Run: headless pygame with SDL's dummy video driver; simulated clock (each Clock.tick advances the game by its frame time, no real sleeping); random seed 0; keys injected as events and as key.get_pressed() state; no mouse input.
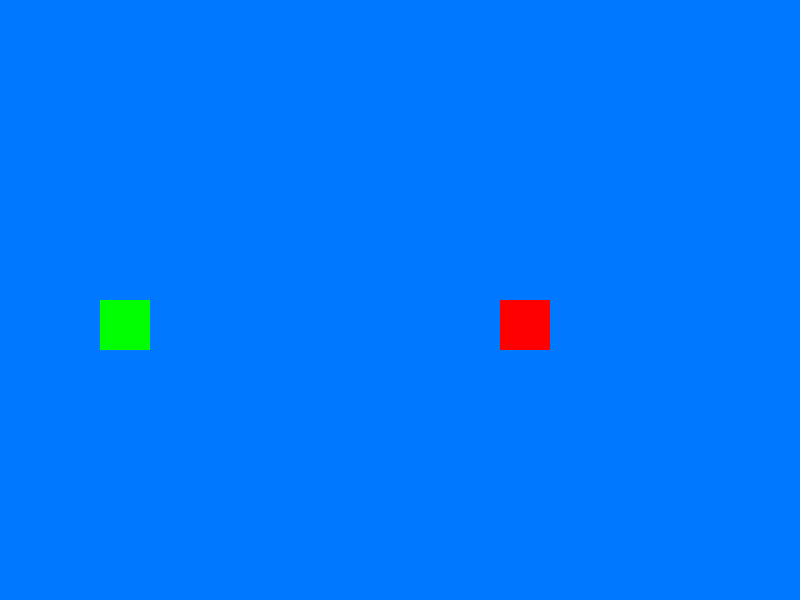
Frame 1 of 4 · flips 1–60 · no input
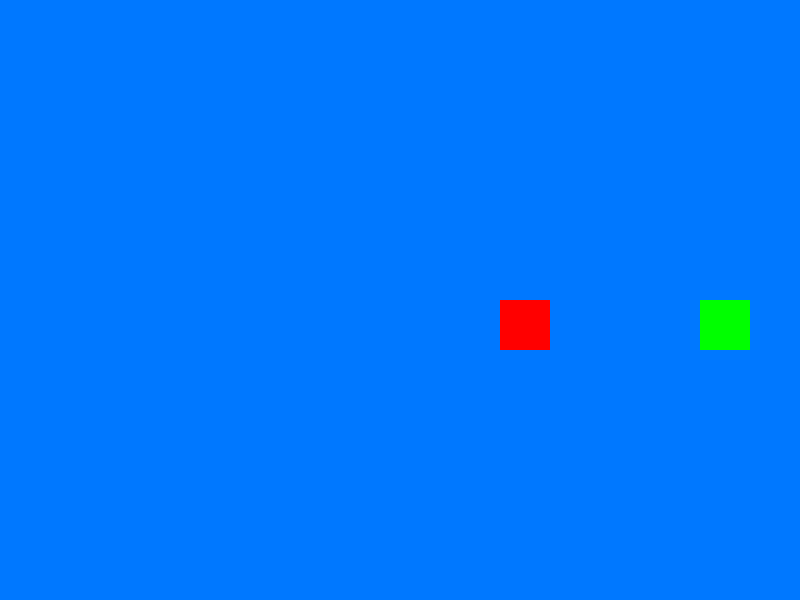
Frame 2 of 4 · flips 61–180 · tapped SPACE, RETURN · held RIGHT (→), D
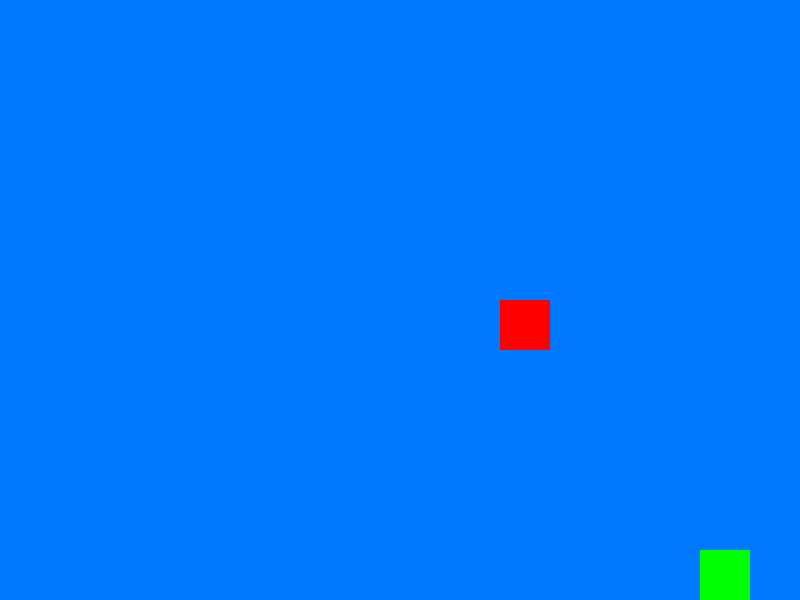
Frame 3 of 4 · flips 181–300 · held DOWN (↓), S
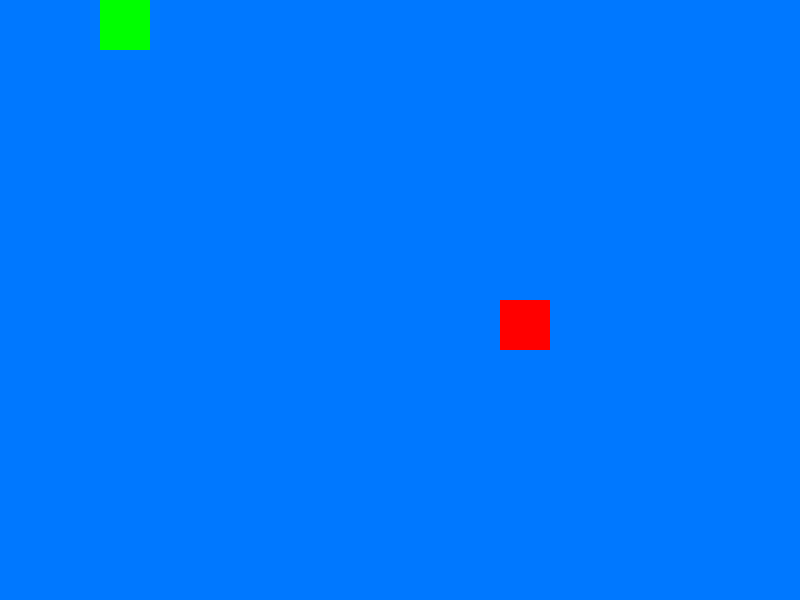
Frame 4 of 4 · flips 301–420 · held LEFT (←), A, UP (↑), W

The pygame program that drew these frames:

import pygame
import sys

pygame.init()

LARGURA = 800
ALTURA = 600

tela = pygame.display.set_mode((LARGURA, ALTURA))
pygame.display.set_caption("jogo de movimento de colisão")

AZUL = (0,120,255)
VERDE = (0,255,0)
VERMELHO = (255,0,0)

#JOGADOR PLAYER

jogador = pygame.Rect(100,300,50,50)

#OBSTACULO

obstaculo = pygame.Rect(500,300,50,50)

#velocidade do jogador

velocidade  = 5

# Clock para controlar fps
clock = pygame.time.Clock()

#teclas precionadas



tela.fill(AZUL)
pygame.draw.rect(tela,VERDE,jogador)
pygame.draw.rect(tela,VERMELHO,obstaculo)
pygame.display.flip()

#LOOP PRINCIPAL

while (True):
    for evento in pygame.event.get():
        if(evento.type == pygame.QUIT):
            pygame.quit()
            sys.exit()

    teclas  = pygame.key.get_pressed()


    if teclas[pygame.K_UP]:
        jogador.y -=velocidade
    if teclas[pygame.K_DOWN]:
        jogador.y += velocidade
    if teclas [pygame.K_LEFT]:
        jogador.x -= velocidade
    if teclas [pygame.K_RIGHT]:
        jogador.x += velocidade


    jogador.x = max(0, min(jogador.x, LARGURA - jogador.width))
    jogador.y = max(0, min(jogador.y, ALTURA - jogador.height))

    if jogador.colliderect(obstaculo):
        print("colisão detectada")

    tela.fill(AZUL)
    pygame.draw.rect(tela, VERDE, jogador)       
    pygame.draw.rect(tela,VERMELHO,obstaculo)
    pygame.display.flip() 


    clock.tick(60)  
